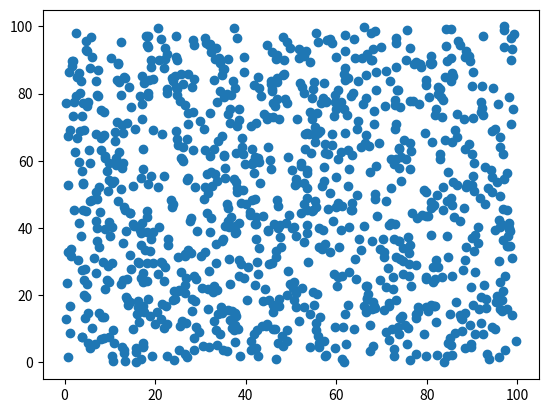

This chart was generated by the following Python code:
# 绘制随机点

# scatter  plot

import random
import matplotlib.pyplot as plt
count = 1024
X = [random.random() * 100 for i in range(count)]
Y = [random.random() * 100for i in range(count)] 

plt.scatter(X,Y)
plt.show()